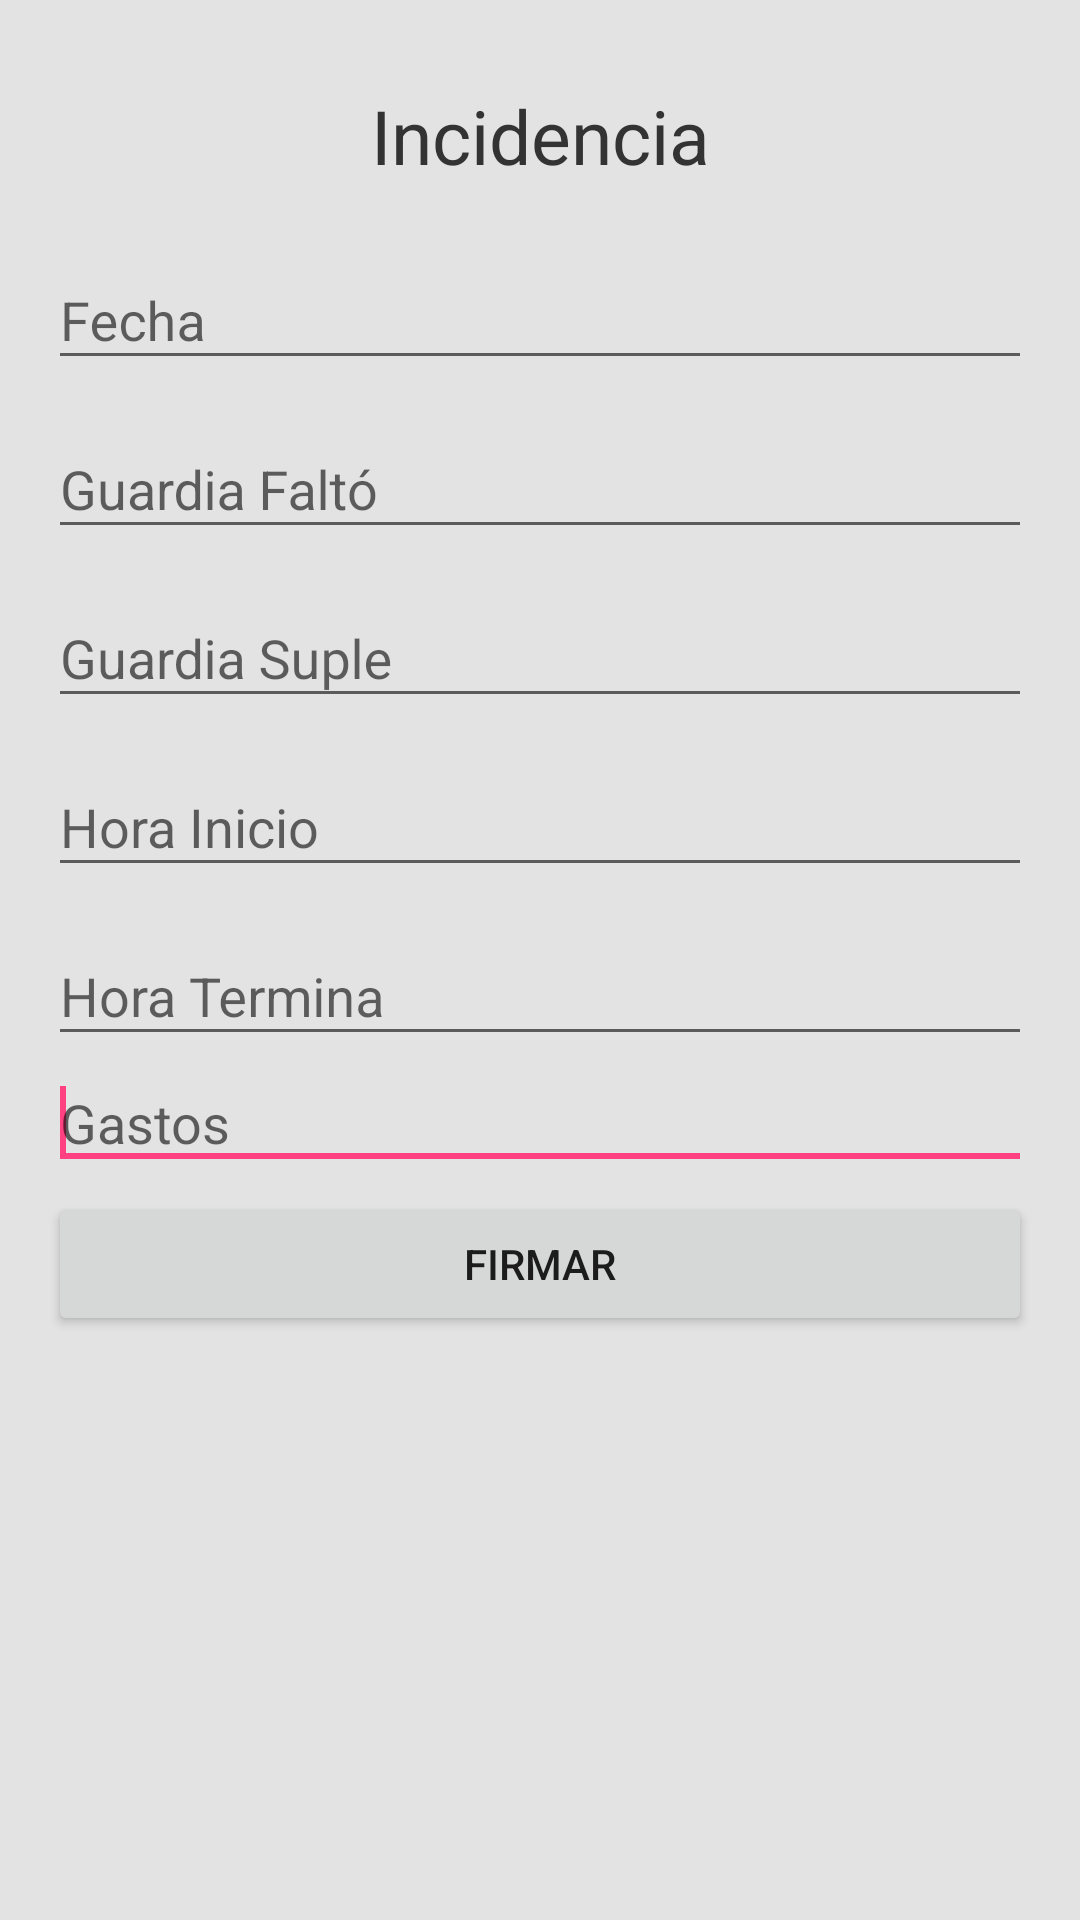

This screen was rendered from an Android layout file. Write that file and the resources it references.
<!-- AndroidManifest.xml: application theme AppTheme -->
<!-- res/layout/activity_incidencia.xml -->
<LinearLayout xmlns:android="http://schemas.android.com/apk/res/android"
    xmlns:tools="http://schemas.android.com/tools"
    android:background="#e3e3e3"
    android:layout_width="match_parent"
    android:layout_height="match_parent"
    android:padding="@dimen/activity_horizontal_margin"
    tools:context=".Incidencia"
    android:orientation="vertical">

    <RelativeLayout
        android:layout_width="match_parent"
        android:layout_height="wrap_content"
        android:layout_weight="0.07"
        android:orientation="vertical">

        <TextView
            android:layout_width="match_parent"
            android:layout_height="wrap_content"
            android:layout_centerInParent="true"
            android:gravity="center"
            android:text="Incidencia"
            android:textSize="25sp"
            android:textColor="#333333"/>

    </RelativeLayout>


    <LinearLayout
        android:layout_width="match_parent"
        android:layout_height="wrap_content"
        android:layout_weight="0.5"
        android:orientation="vertical">

        <android.support.design.widget.TextInputLayout
            android:id="@+id/usernameWrapper"
            android:layout_width="match_parent"
            android:layout_height="wrap_content">

            <EditText
                android:id="@+id/fecha"
                android:layout_width="match_parent"
                android:layout_height="wrap_content"
                android:inputType="none"
                android:hint="Fecha"
                android:onClick="setFechaIncidencia"/>

        </android.support.design.widget.TextInputLayout>

        <android.support.design.widget.TextInputLayout
            android:id="@+id/guardiaFWrapper"
            android:layout_width="match_parent"
            android:layout_height="wrap_content"
            android:layout_below="@id/fecha"
            android:layout_marginTop="4dp">

            <EditText
                android:id="@+id/guardiaF"
                android:layout_width="match_parent"
                android:layout_height="wrap_content"
                android:inputType="text"
                android:hint="Guardia Faltó"/>

        </android.support.design.widget.TextInputLayout>
        <android.support.design.widget.TextInputLayout
            android:id="@+id/guardiaSWrapper"
            android:layout_width="match_parent"
            android:layout_height="wrap_content"
            android:layout_below="@id/guardiaFWrapper"
            android:layout_marginTop="4dp">

            <EditText
                android:id="@+id/guardiaS"
                android:layout_width="match_parent"
                android:layout_height="wrap_content"
                android:inputType="text"
                android:hint="Guardia Suple"/>

        </android.support.design.widget.TextInputLayout>
        <android.support.design.widget.TextInputLayout
            android:id="@+id/fechaIWrapper"
            android:layout_width="match_parent"
            android:layout_height="wrap_content"
            android:layout_below="@id/guardiaSWrapper"
            android:layout_marginTop="4dp">

            <EditText
                android:id="@+id/fechaInicia"
                android:layout_width="match_parent"
                android:layout_height="wrap_content"
                android:inputType="date"
                android:hint="Hora Inicio"
                android:onClick="setFechaInicia"/>
        </android.support.design.widget.TextInputLayout>
        <android.support.design.widget.TextInputLayout
            android:id="@+id/fechaTWrapper"
            android:layout_width="match_parent"
            android:layout_height="wrap_content"
            android:layout_below="@id/fechaIWrapper"
            android:layout_marginTop="4dp">

            <EditText
                android:id="@+id/fechaTermina"
                android:layout_width="match_parent"
                android:layout_height="wrap_content"
                android:inputType="date"
                android:hint="Hora Termina"
                android:onClick="setFechaTermina"/>

        </android.support.design.widget.TextInputLayout>

        <EditText
            android:id="@+id/editText1"
            android:layout_width="match_parent"
            android:layout_height="wrap_content"
            android:hint="Gastos"
            android:ems="10" >
            <requestFocus />
        </EditText>

        <Button
            android:id="@+id/btn"
            android:layout_marginTop="4dp"
            android:layout_width="match_parent"
            android:layout_height="wrap_content"
            android:text="Firmar"
            android:onClick="registraIncidencia"/>

    </LinearLayout>

</LinearLayout>
<!-- resources referenced by this layout -->
<resources>
  <dimen name="activity_horizontal_margin">16dp</dimen>
  <style name="AppTheme" parent="Theme.AppCompat.Light.NoActionBar">
          
          <item name="colorPrimary">@color/colorPrimary</item>
          <item name="colorPrimaryDark">@color/colorPrimaryDark</item>
          <item name="colorAccent">@color/colorAccent</item>
      </style>
  <color name="colorPrimary">#3F51B5</color>
  <color name="colorPrimaryDark">#303F9F</color>
  <color name="colorAccent">#FF4081</color>
</resources>
